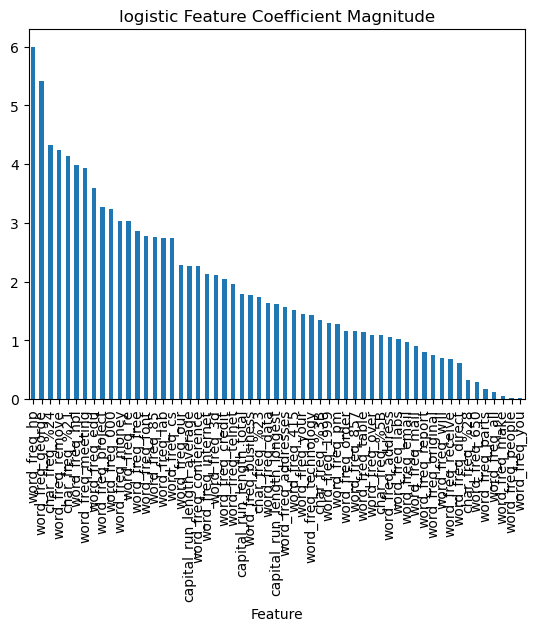

Data behind this chart, as committed beside it:
Feature, Importance
word_freq_hp, 5.992
word_freq_george, 5.422
char_freq_%24, 4.334
word_freq_remove, 4.243
char_freq_%21, 4.138
word_freq_hpl, 3.985
word_freq_meeting, 3.928
word_freq_edu, 3.585
word_freq_project, 3.262
word_freq_000, 3.235
word_freq_money, 3.031
word_freq_re, 3.029
word_freq_free, 2.855
word_freq_font, 2.777
word_freq_85, 2.76
word_freq_lab, 2.739
word_freq_cs, 2.737
word_freq_our, 2.276
capital_run_length_average, 2.271
word_freq_conference, 2.265
word_freq_internet, 2.128
word_freq_3d, 2.118
word_freq_credit, 2.037
word_freq_telnet, 1.961
capital_run_length_total, 1.782
word_freq_business, 1.778
char_freq_%23, 1.732
word_freq_data, 1.632
capital_run_length_longest, 1.617
word_freq_addresses, 1.561
word_freq_415, 1.509
word_freq_your, 1.455
word_freq_technology, 1.425
char_freq_%3B, 1.351
word_freq_1999, 1.301
word_freq_pm, 1.281
word_freq_order, 1.158
word_freq_857, 1.152
word_freq_table, 1.136
word_freq_over, 1.093
char_freq_%5B, 1.085
word_freq_address, 1.064
word_freq_labs, 1.017
word_freq_email, 0.9648
word_freq_mail, 0.8997
word_freq_report, 0.7941
word_freq_original, 0.7559
word_freq_will, 0.6924
word_freq_receive, 0.6905
word_freq_direct, 0.6106
char_freq_%28, 0.3232
word_freq_650, 0.2826
word_freq_parts, 0.1764
word_freq_all, 0.1186
word_freq_make, 0.05259
word_freq_people, 0.02202
word_freq_you, 0.01942
